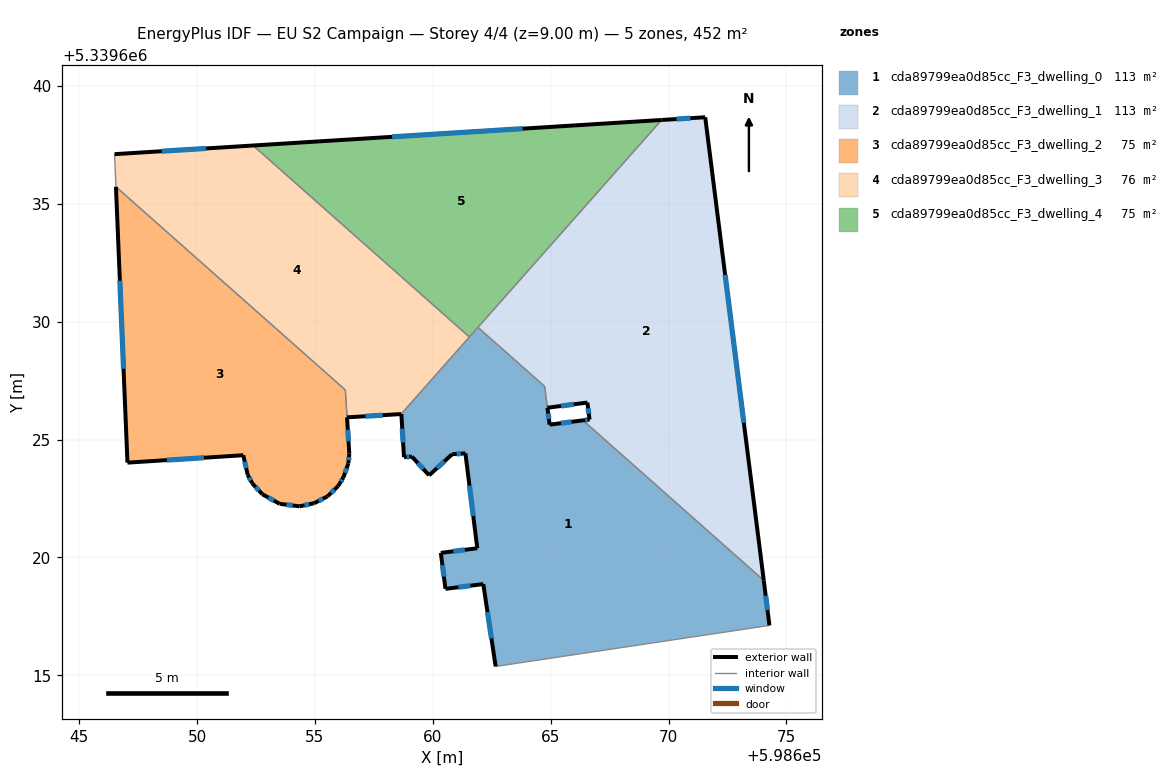
=== STOREY PLAN SPEC (per zone: floor XY polygon, exterior-wall plan segments, windows/doors) ===
zone 1: cda89799ea0d85cc_F3_dwelling_0  (112.7 m²)
  floor: (598666.37, 5339625.82) (598674.04, 5339619.03) (598674.28, 5339617.12) (598662.67, 5339615.38) (598662.14, 5339618.87) (598660.54, 5339618.67) (598660.34, 5339620.20) (598661.89, 5339620.39) (598661.38, 5339624.42) (598660.82, 5339624.38) (598659.84, 5339623.49) (598659.11, 5339624.28) (598658.78, 5339624.26) (598658.67, 5339626.09) (598661.92, 5339629.76) (598664.74, 5339627.26) (598664.95, 5339625.63)
  exterior wall: (598674.28, 5339617.12) – (598674.04, 5339619.03)  [1.9 m]
    window: (598674.20, 5339617.77) – (598674.12, 5339618.38)  [0.6 m²]
  exterior wall: (598662.14, 5339618.87) – (598662.67, 5339615.38)  [3.5 m]
    window: (598662.32, 5339617.68) – (598662.49, 5339616.57)  [1.1 m²]
  exterior wall: (598660.54, 5339618.67) – (598662.14, 5339618.87)  [1.6 m]
    window: (598661.08, 5339618.74) – (598661.60, 5339618.80)  [0.5 m²]
  exterior wall: (598660.34, 5339620.20) – (598660.54, 5339618.67)  [1.5 m]
    window: (598660.41, 5339619.68) – (598660.47, 5339619.19)  [0.5 m²]
  exterior wall: (598661.89, 5339620.39) – (598660.34, 5339620.20)  [1.6 m]
    window: (598661.36, 5339620.32) – (598660.87, 5339620.26)  [0.5 m²]
  exterior wall: (598661.38, 5339624.42) – (598661.89, 5339620.39)  [4.1 m]
    window: (598661.55, 5339623.05) – (598661.72, 5339621.76)  [1.2 m²]
  exterior wall: (598660.82, 5339624.38) – (598661.38, 5339624.42)  [0.6 m]
    window: (598661.01, 5339624.39) – (598661.19, 5339624.41)  [0.2 m²]
  exterior wall: (598659.84, 5339623.49) – (598660.82, 5339624.38)  [1.3 m]
    window: (598660.18, 5339623.79) – (598660.49, 5339624.08)  [0.4 m²]
  exterior wall: (598659.11, 5339624.28) – (598659.84, 5339623.49)  [1.1 m]
    window: (598659.36, 5339624.01) – (598659.59, 5339623.76)  [0.3 m²]
  exterior wall: (598658.78, 5339624.26) – (598659.11, 5339624.28)  [0.3 m]
    window: (598658.89, 5339624.27) – (598659.00, 5339624.27)  [0.1 m²]
  exterior wall: (598658.67, 5339626.09) – (598658.78, 5339624.26)  [1.8 m]
    window: (598658.70, 5339625.46) – (598658.74, 5339624.88)  [0.6 m²]
  exterior wall: (598664.95, 5339625.63) – (598664.86, 5339626.35)  [0.7 m]
    window: (598664.92, 5339625.88) – (598664.89, 5339626.11)  [0.2 m²]
  exterior wall: (598666.37, 5339625.82) – (598664.95, 5339625.63)  [1.4 m]
    window: (598665.89, 5339625.76) – (598665.44, 5339625.70)  [0.4 m²]
  interior walls: 6
zone 2: cda89799ea0d85cc_F3_dwelling_1  (113.4 m²)
  floor: (598671.56, 5339638.68) (598674.04, 5339619.03) (598666.37, 5339625.82) (598666.65, 5339625.85) (598666.56, 5339626.57) (598664.86, 5339626.35) (598664.74, 5339627.26) (598661.92, 5339629.76) (598669.71, 5339638.56)
  exterior wall: (598671.56, 5339638.68) – (598669.71, 5339638.56)  [1.9 m]
    window: (598670.93, 5339638.64) – (598670.34, 5339638.60)  [0.6 m²]
  exterior wall: (598674.04, 5339619.03) – (598671.56, 5339638.68)  [19.8 m]
    window: (598673.20, 5339625.71) – (598672.40, 5339631.99)  [6.1 m²]
  exterior wall: (598666.65, 5339625.85) – (598666.37, 5339625.82)  [0.3 m]
    window: (598666.56, 5339625.84) – (598666.47, 5339625.83)  [0.1 m²]
  exterior wall: (598666.56, 5339626.57) – (598666.65, 5339625.85)  [0.7 m]
    window: (598666.59, 5339626.33) – (598666.62, 5339626.10)  [0.2 m²]
  exterior wall: (598664.86, 5339626.35) – (598666.56, 5339626.57)  [1.7 m]
    window: (598665.44, 5339626.43) – (598665.98, 5339626.50)  [0.5 m²]
  interior walls: 4
zone 3: cda89799ea0d85cc_F3_dwelling_2  (74.7 m²)
  floor: (598656.29, 5339627.11) (598656.46, 5339624.41) (598656.42, 5339623.99) (598656.20, 5339623.39) (598656.05, 5339623.14) (598655.98, 5339623.03) (598655.53, 5339622.59) (598654.96, 5339622.30) (598654.35, 5339622.17) (598653.51, 5339622.28) (598652.77, 5339622.68) (598652.34, 5339623.15) (598652.14, 5339623.51) (598651.96, 5339624.34) (598647.05, 5339624.02) (598646.56, 5339635.73)
  exterior wall: (598656.42, 5339623.99) – (598656.46, 5339624.41)  [0.4 m]
    window: (598656.43, 5339624.13) – (598656.44, 5339624.26)  [0.1 m²]
  exterior wall: (598656.20, 5339623.39) – (598656.42, 5339623.99)  [0.6 m]
    window: (598656.28, 5339623.60) – (598656.34, 5339623.78)  [0.2 m²]
  exterior wall: (598656.05, 5339623.14) – (598656.20, 5339623.39)  [0.3 m]
    window: (598656.10, 5339623.23) – (598656.15, 5339623.31)  [0.1 m²]
  exterior wall: (598655.98, 5339623.03) – (598656.05, 5339623.14)  [0.1 m]
  exterior wall: (598655.53, 5339622.59) – (598655.98, 5339623.03)  [0.6 m]
    window: (598655.68, 5339622.74) – (598655.83, 5339622.88)  [0.2 m²]
  exterior wall: (598654.96, 5339622.30) – (598655.53, 5339622.59)  [0.6 m]
    window: (598655.16, 5339622.40) – (598655.34, 5339622.49)  [0.2 m²]
  exterior wall: (598654.35, 5339622.17) – (598654.96, 5339622.30)  [0.6 m]
    window: (598654.56, 5339622.22) – (598654.75, 5339622.26)  [0.2 m²]
  exterior wall: (598653.51, 5339622.28) – (598654.35, 5339622.17)  [0.8 m]
    window: (598653.79, 5339622.24) – (598654.06, 5339622.21)  [0.3 m²]
  exterior wall: (598652.77, 5339622.68) – (598653.51, 5339622.28)  [0.8 m]
    window: (598653.02, 5339622.54) – (598653.25, 5339622.41)  [0.3 m²]
  exterior wall: (598652.34, 5339623.15) – (598652.77, 5339622.68)  [0.6 m]
    window: (598652.49, 5339622.99) – (598652.62, 5339622.84)  [0.2 m²]
  exterior wall: (598652.14, 5339623.51) – (598652.34, 5339623.15)  [0.4 m]
    window: (598652.21, 5339623.39) – (598652.27, 5339623.27)  [0.1 m²]
  exterior wall: (598651.96, 5339624.34) – (598652.14, 5339623.51)  [0.8 m]
    window: (598652.02, 5339624.06) – (598652.08, 5339623.79)  [0.3 m²]
  exterior wall: (598647.05, 5339624.02) – (598651.96, 5339624.34)  [4.9 m]
    window: (598648.72, 5339624.13) – (598650.29, 5339624.23)  [1.5 m²]
  exterior wall: (598646.56, 5339635.73) – (598647.05, 5339624.02)  [11.7 m]
    window: (598646.72, 5339631.75) – (598646.88, 5339628.01)  [3.6 m²]
  exterior wall: (598656.46, 5339624.41) – (598656.36, 5339625.94)  [1.5 m]
    window: (598656.42, 5339624.93) – (598656.39, 5339625.42)  [0.5 m²]
  interior walls: 2
zone 4: cda89799ea0d85cc_F3_dwelling_3  (76.1 m²)
  floor: (598661.55, 5339629.35) (598658.66, 5339626.09) (598656.36, 5339625.95) (598656.29, 5339627.11) (598646.56, 5339635.73) (598646.50, 5339637.11) (598652.38, 5339637.48)
  exterior wall: (598652.38, 5339637.48) – (598646.50, 5339637.11)  [5.9 m]
    window: (598650.38, 5339637.35) – (598648.50, 5339637.24)  [1.8 m²]
  exterior wall: (598656.36, 5339625.95) – (598658.66, 5339626.09)  [2.3 m]
    window: (598657.14, 5339625.99) – (598657.88, 5339626.04)  [0.7 m²]
  interior walls: 5
zone 5: cda89799ea0d85cc_F3_dwelling_4  (75.4 m²)
  floor: (598669.71, 5339638.56) (598661.55, 5339629.35) (598652.38, 5339637.48)
  exterior wall: (598669.71, 5339638.56) – (598652.38, 5339637.48)  [17.4 m]
    window: (598663.81, 5339638.19) – (598658.27, 5339637.85)  [5.3 m²]
  interior walls: 3

=== DERIVED (storey summary) ===
Building: EU S2 Campaign
Storey: 4 of 4  (floor level z = 9.00 m)
Storey gross floor area: 452.2 m²
Zones on this storey: 5
  - cda89799ea0d85cc_F3_dwelling_0: floor 112.7 m²; exterior wall 21.5 m (64.5 m²); 13 window(s) 6.6 m²; WWR 10.2%
  - cda89799ea0d85cc_F3_dwelling_1: floor 113.4 m²; exterior wall 24.4 m (73.1 m²); 5 window(s) 7.5 m²; WWR 10.2%
  - cda89799ea0d85cc_F3_dwelling_2: floor 74.7 m²; exterior wall 25.1 m (75.4 m²); 14 window(s) 7.7 m²; WWR 10.2%
  - cda89799ea0d85cc_F3_dwelling_3: floor 76.1 m²; exterior wall 8.2 m (24.6 m²); 2 window(s) 2.5 m²; WWR 10.2%
  - cda89799ea0d85cc_F3_dwelling_4: floor 75.4 m²; exterior wall 17.4 m (52.1 m²); 1 window(s) 5.3 m²; WWR 10.2%
Zone adjacency (shared interzone walls):
  - cda89799ea0d85cc_F3_dwelling_0 ↔ cda89799ea0d85cc_F3_dwelling_1
  - cda89799ea0d85cc_F3_dwelling_0 ↔ cda89799ea0d85cc_F3_dwelling_3
  - cda89799ea0d85cc_F3_dwelling_0 ↔ cda89799ea0d85cc_F3_dwelling_4
  - cda89799ea0d85cc_F3_dwelling_1 ↔ cda89799ea0d85cc_F3_dwelling_4
  - cda89799ea0d85cc_F3_dwelling_2 ↔ cda89799ea0d85cc_F3_dwelling_3
  - cda89799ea0d85cc_F3_dwelling_3 ↔ cda89799ea0d85cc_F3_dwelling_4